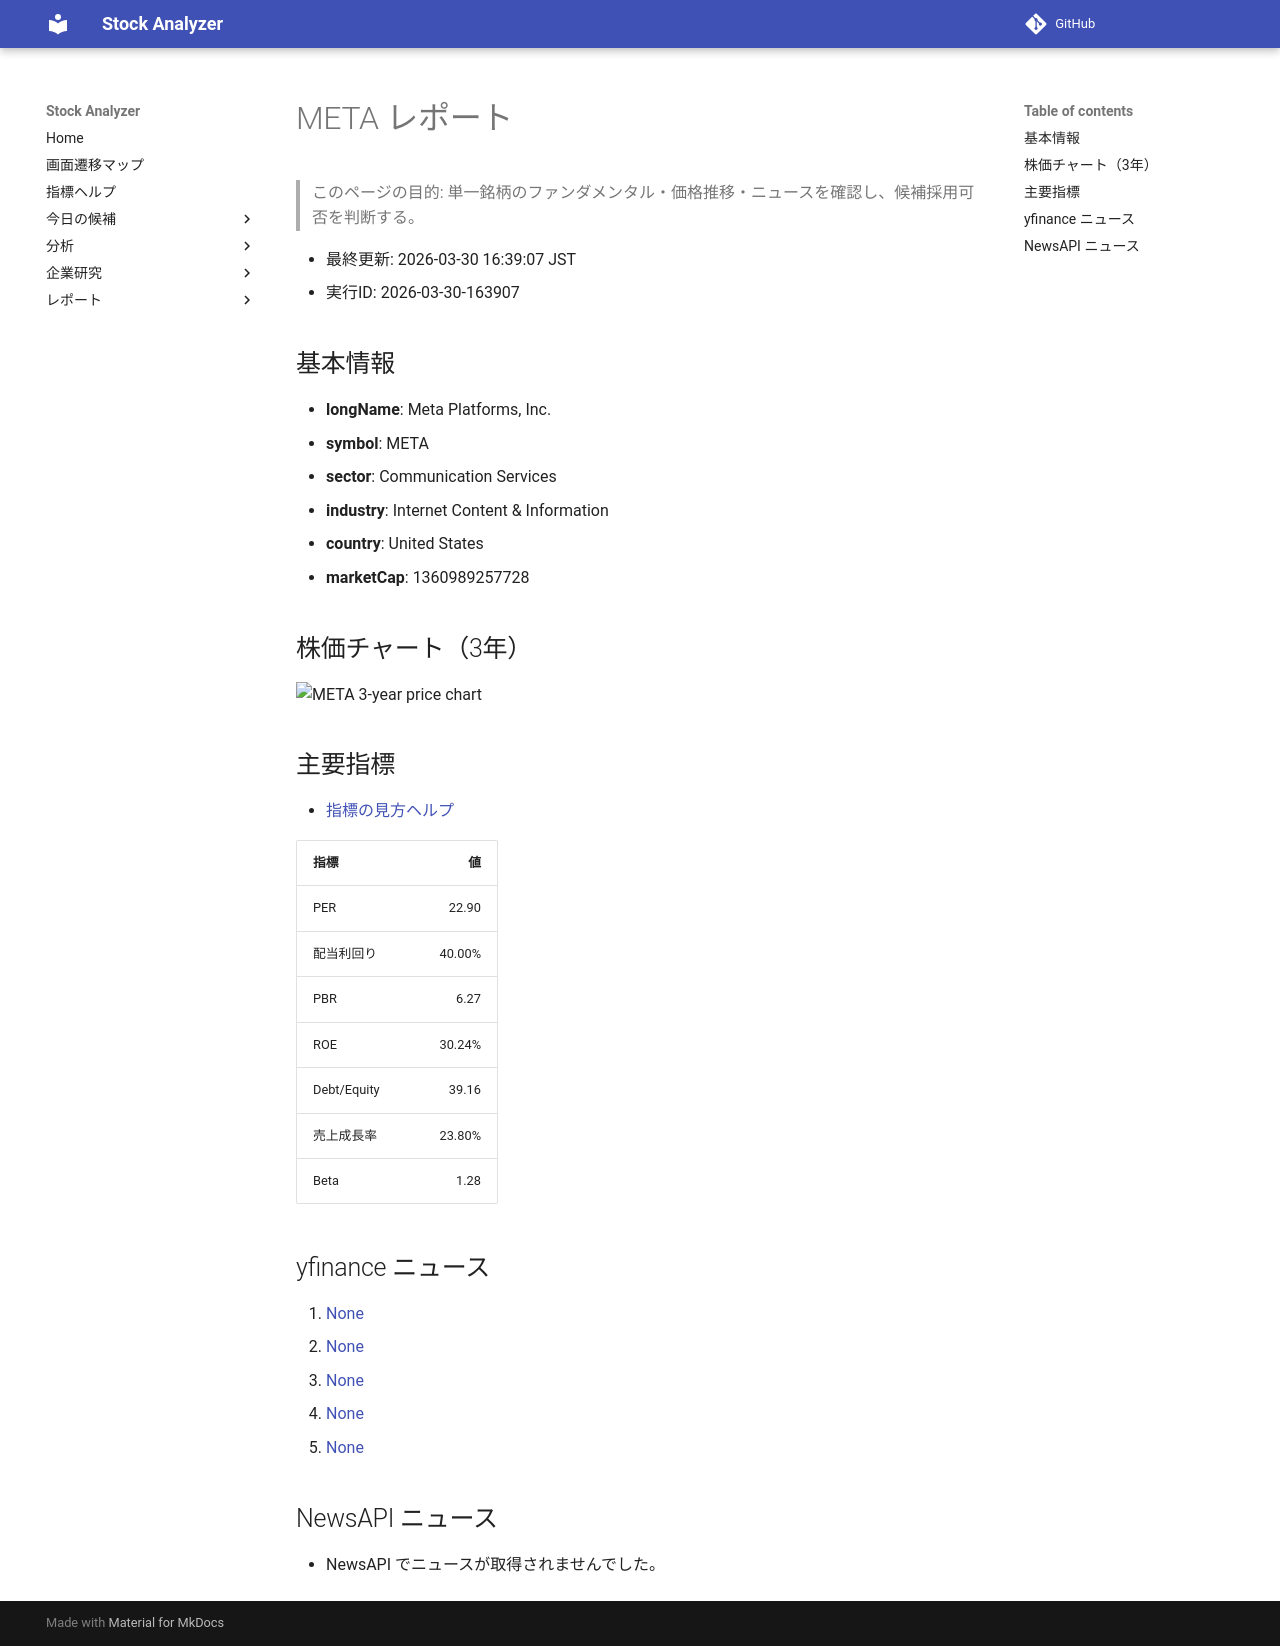

repository: Yumi-note/Making-APP · page: stocks/2026-03-30/163907/META/index.html · generator: mkdocs

# META レポート

> このページの目的: 単一銘柄のファンダメンタル・価格推移・ニュースを確認し、候補採用可否を判断する。

- 最終更新: 2026-03-30 16:39:07 JST
- 実行ID: 2026-03-30-163907

## 基本情報

- **longName**: Meta Platforms, Inc.
- **symbol**: META
- **sector**: Communication Services
- **industry**: Internet Content & Information
- **country**: United States
- **marketCap**: 1360989257728

## 株価チャート（3年）

![META 3-year price chart](META_3y.png)

## 主要指標

- [指標の見方ヘルプ](../../../../indicators.md)

| 指標 | 値 |
|---|---:|
| PER | 22.90 |
| 配当利回り | 40.00% |
| PBR | 6.27 |
| ROE | 30.24% |
| Debt/Equity | 39.16 |
| 売上成長率 | 23.80% |
| Beta | 1.28 |

## yfinance ニュース

1. [None](None)
2. [None](None)
3. [None](None)
4. [None](None)
5. [None](None)

## NewsAPI ニュース

- NewsAPI でニュースが取得されませんでした。
